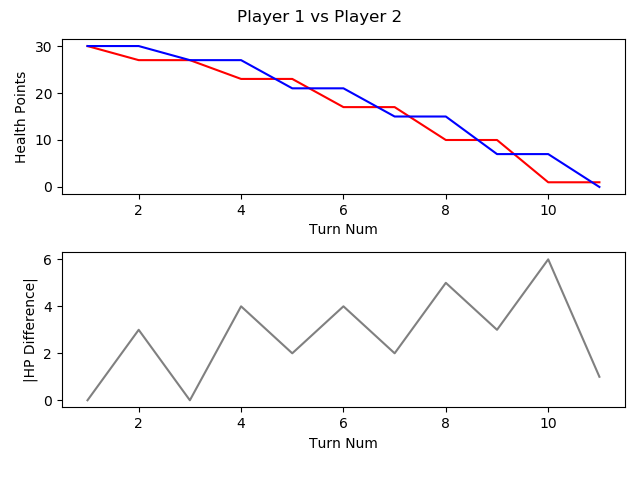

Data behind this chart, as committed beside it:
, TURN_NO, P1_HEALTH, P2_HEALTH, CURRENT_PLAYER, AMOUNTHEALEDTHISTURN, NUMATTACKSTHISTURN, NUMCARDSDRAWNTHISTURN, NUMCARDSPLAYEDTHISTURN, NUMCARDSTODRAW, NUMELEMENTALSPLAYEDLASTTURN, NUMELEMENTALSPLAYEDTHISTURN, NUMFRIENDLYMINIONSTHATATTACKEDTHISTURN, NUMFRIENDLYMINIONSTHATDIEDTHISTURN, NUMMINIONSPLAYEDTHISTURN, NUMMINIONSPLAYERKILLEDTHISTURN, NUMOPTIONSPLAYEDTHISTURN, NUMSECRETSPLAYEDTHISGAME, NUMSPELLSPLAYEDTHISGAME, NUMTIMESHEROPOWERUSEDTHISGAME, REMAININGMANA, TOTALMANASPENTTHISGAME, USEDMANATHISTURN
1, 1, 30, 30, P1 FitzVonGerald, 0, 0, 1, 1, 0, 0, 0, 0, 0, 1, 0, 1, 0, 0, 0, 0, 1, 1
2, 2, 27, 30, P2 RehHausZuckFuchs, 0, 0, 1, 3, 0, 0, 0, 1, 0, 1, 0, 5, 0, 2, 0, 0, 2, 1
3, 3, 27, 27, P1 FitzVonGerald, 0, 0, 1, 1, 0, 0, 0, 2, 0, 1, 0, 3, 0, 0, 0, 0, 3, 2
4, 4, 23, 27, P2 RehHausZuckFuchs, 0, 0, 1, 1, 0, 0, 0, 2, 0, 1, 0, 4, 0, 2, 0, 1, 3, 1
5, 5, 23, 21, P1 FitzVonGerald, 0, 0, 1, 1, 0, 0, 0, 3, 0, 0, 0, 5, 0, 1, 0, 2, 4, 1
6, 6, 17, 21, P2 RehHausZuckFuchs, 0, 0, 1, 1, 0, 0, 0, 3, 0, 1, 0, 5, 0, 2, 0, 0, 6, 3
7, 7, 17, 15, P1 FitzVonGerald, 0, 0, 1, 2, 0, 0, 0, 3, 0, 2, 0, 6, 0, 1, 0, 0, 8, 4
8, 8, 10, 15, P2 RehHausZuckFuchs, 0, 0, 1, 2, 0, 0, 0, 4, 0, 1, 1, 7, 0, 2, 0, 0, 10, 4
9, 9, 10, 7, P1 FitzVonGerald, 0, 0, 1, 2, 0, 0, 0, 4, 2, 1, 3, 7, 0, 1, 0, 0, 13, 5
10, 10, 1, 7, P2 RehHausZuckFuchs, 0, 0, 1, 1, 0, 0, 0, 4, 1, 0, 2, 6, 0, 2, 0, 0, 15, 5
11, 11, 1, 0, P1 FitzVonGerald, 0, 0, 1, 0, 0, 0, 0, 1, 0, 0, 0, 2, 0, 1, 0, 6, 13, 0
